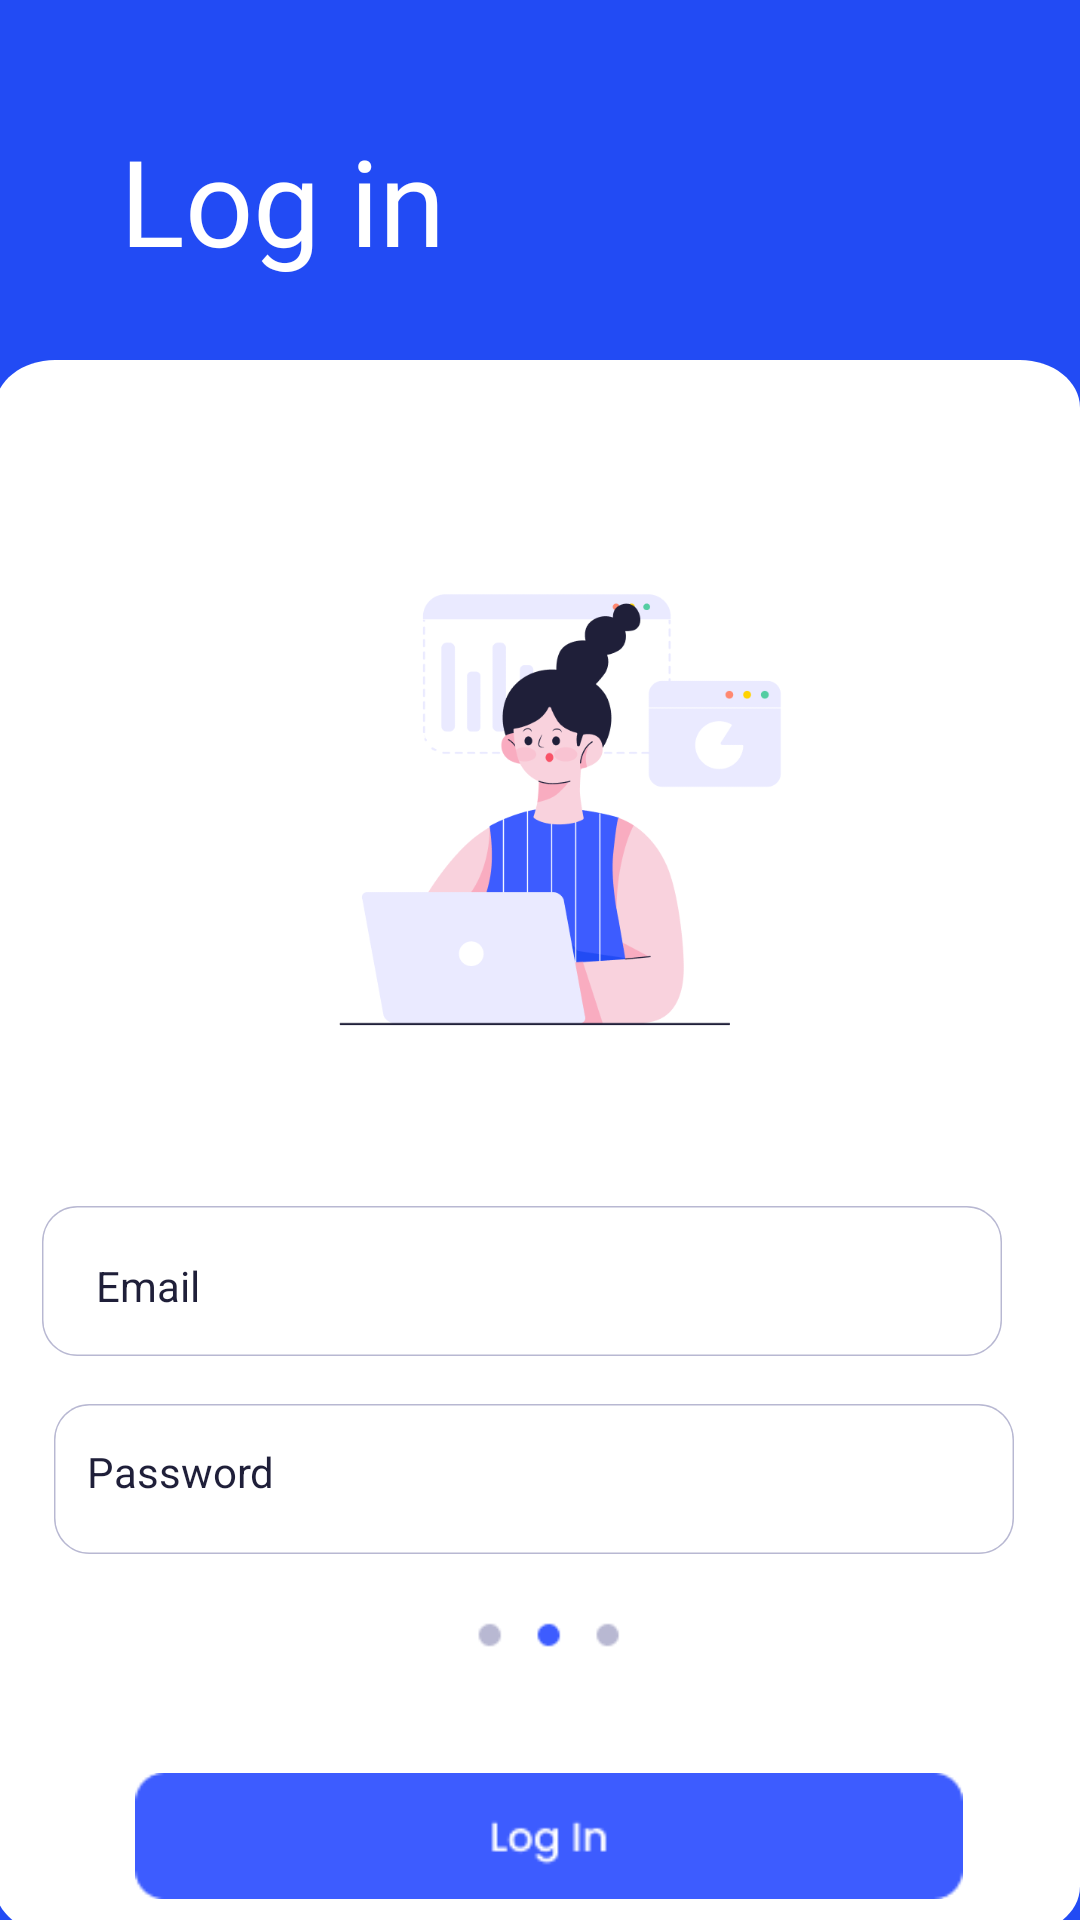

Write the Android layout XML for this screen, with the resource values it uses.
<!-- AndroidManifest.xml: application theme Theme.GeomeTricks -->
<!-- res/layout/activity_login.xml -->
<?xml version="1.0" encoding="utf-8"?>
<RelativeLayout
    xmlns:android="http://schemas.android.com/apk/res/android"
    xmlns:app="http://schemas.android.com/apk/res-auto"
    xmlns:tools="http://schemas.android.com/tools"
    android:id="@+id/android_lar"
    android:layout_width="fill_parent"
    android:layout_height="fill_parent"
    android:clipToOutline="true"
    android:background="@color/blue" >

    <TextView
        android:id="@+id/log_in"
        android:layout_width="wrap_content"
        android:layout_height="wrap_content"
        android:layout_alignParentLeft="true"
        android:layout_alignParentTop="true"
        android:layout_marginLeft="40dp"
        android:layout_marginTop="40dp"
        android:fontFamily="@font/poppins_bold"
        android:gravity="center_vertical"
        android:lineSpacingExtra="-10sp"
        android:text="Log in"
        android:textColor="@color/white"
        android:textSize="40dp" />


    <View
        android:id="@+id/bg"
        android:layout_width="match_parent"
        android:layout_height="662dp"
        android:layout_alignParentLeft="true"
        android:layout_alignParentTop="true"
        android:layout_alignParentBottom="true"
        android:layout_marginLeft="-2dp"
        android:layout_marginTop="120dp"
        android:layout_marginBottom="-5dp"
        android:background="@drawable/bg" />

    <ImageView
        android:layout_width="270dp"
        android:layout_height="200dp"
        android:layout_marginLeft="90dp"
        android:layout_marginTop="170dp"
        android:layout_marginRight="92dp"
        app:srcCompat="@drawable/login_illustration" />

    <TextView
        android:id="@+id/your_email"
        android:layout_width="327dp"
        android:layout_height="21dp"
        android:layout_alignParentStart="true"
        android:layout_alignParentEnd="true"
        android:layout_marginStart="24dp"
        android:layout_marginLeft="46dp"
        android:layout_marginTop="-83dp"
        android:layout_marginEnd="60dp"
        android:gravity="top"
        android:text="@string/your_email"
        android:textAppearance="@style/your_email" />

    <View
        android:id="@+id/bg1"
        android:layout_width="0dp"
        android:layout_height="50dp"
        android:layout_alignParentLeft="true"
        android:layout_alignParentTop="true"
        android:layout_alignParentRight="true"
        android:layout_marginLeft="14dp"
        android:layout_marginTop="402dp"
        android:layout_marginRight="26dp"
        android:background="@drawable/bg1" />

    <TextView
        android:id="@+id/email"
        android:layout_width="243dp"
        android:layout_height="20dp"
        android:layout_alignParentLeft="true"
        android:layout_alignParentTop="true"
        android:layout_marginLeft="32dp"
        android:layout_marginTop="419dp"
        android:gravity="top"
        android:lineSpacingExtra="-1sp"
        android:text="@string/email"
        android:textAppearance="@style/email" />

    <View
        android:id="@+id/bg1"
        android:layout_width="0dp"
        android:layout_height="50dp"
        android:layout_alignParentLeft="true"
        android:layout_alignParentTop="true"
        android:layout_alignParentRight="true"
        android:layout_marginLeft="18dp"
        android:layout_marginTop="468dp"
        android:layout_marginRight="22dp"
        android:background="@drawable/bg1"
        tools:ignore="DuplicateIds" />

    <TextView
        android:id="@+id/email"
        android:layout_width="243dp"
        android:layout_height="20dp"
        android:layout_alignParentLeft="true"
        android:layout_alignParentTop="true"
        android:layout_marginLeft="29dp"
        android:layout_marginTop="481dp"
        android:gravity="top"
        android:lineSpacingExtra="-1sp"
        android:text="Password"
        android:textAppearance="@style/email"
        tools:ignore="DuplicateIds" />

    <ImageView
        android:id="@+id/imageView3"
        android:layout_width="wrap_content"
        android:layout_height="wrap_content"
        android:layout_above="@+id/imageView4"
        android:layout_alignParentStart="true"
        android:layout_alignParentEnd="true"
        android:layout_marginStart="49dp"
        android:layout_marginTop="713dp"
        android:layout_marginEnd="49dp"
        android:layout_marginBottom="20dp"
        app:srcCompat="@drawable/logo_navigation" />

    <ImageView
        android:id="@+id/imageView4"
        android:layout_width="wrap_content"
        android:layout_height="wrap_content"
        android:layout_alignParentStart="true"
        android:layout_alignParentEnd="true"
        android:layout_alignParentBottom="true"
        android:layout_marginStart="45dp"
        android:layout_marginEnd="39dp"
        android:layout_marginBottom="3dp"
        app:srcCompat="@drawable/logo_button" />

</RelativeLayout>
<!-- resources referenced by this layout -->
<resources>
  <color name="blue">#224BF4</color>
  <color name="white">#FFFFFFFF</color>
  <!-- drawable bg (drawable) -->
  <?xml version="1.0" encoding="utf-8"?>
  <vector
      xmlns:android="http://schemas.android.com/apk/res/android"
      xmlns:aapt="http://schemas.android.com/aapt"
      android:width="360dp"
      android:height="662dp"
      android:viewportWidth="360"
      android:viewportHeight="662"
      >
      <group>
          <clip-path
              android:pathData="M20 0H340C351.046 0 360 8.95431 360 20V642C360 653.046 351.046 662 340 662H20C8.95431 662 0 653.046 0 642V20C0 8.95431 8.95431 0 20 0Z"
              />
          <path
              android:pathData="M0 0V662H360V0"
              android:fillColor="#FFFFFF"
              />
      </group>
  </vector>
  <!-- drawable bg1 (drawable) -->
  <?xml version="1.0" encoding="utf-8"?>
  <vector
      xmlns:android="http://schemas.android.com/apk/res/android"
      xmlns:aapt="http://schemas.android.com/aapt"
      android:width="327dp"
      android:height="50dp"
      android:viewportWidth="327"
      android:viewportHeight="50"
      >
      <group>
          <clip-path
              android:pathData="M12 0H315C321.627 0 327 5.37258 327 12V38C327 44.6274 321.627 50 315 50H12C5.37258 50 0 44.6274 0 38V12C0 5.37258 5.37258 0 12 0Z"
              />
          <path
              android:pathData="M0 0V50H327V0"
              android:fillColor="#FFFFFF"
              />
          <path
              android:pathData="M12 0H315C321.627 0 327 5.37258 327 12V38C327 44.6274 321.627 50 315 50H12C5.37258 50 0 44.6274 0 38V12C0 5.37258 5.37258 0 12 0Z"
              android:strokeWidth="1"
              android:strokeColor="#B8B8D2"
              />
      </group>
  </vector>
  <!-- drawable login_illustration: png bitmap (drawable, 26484 bytes) -->
  <!-- drawable logo_button: png bitmap (drawable, 1273 bytes) -->
  <!-- drawable logo_navigation: png bitmap (drawable, 550 bytes) -->
  <string name="email">Email</string>
  <string name="your_email">Your Email</string>
  <style name="email">
          <item name="android:textSize">14sp</item>
          <item name="android:textColor">#1F1F39</item>
      </style>
  <style name="your_email">
          <item name="android:textSize">14sp</item>
          <item name="android:textColor">#858597</item>
      </style>
  <style name="Theme.GeomeTricks" parent="Theme.MaterialComponents.DayNight.DarkActionBar">
          
          <item name="colorPrimary">@color/purple_500</item>
          <item name="colorPrimaryVariant">@color/purple_700</item>
          <item name="colorOnPrimary">@color/white</item>
          
          <item name="colorSecondary">@color/teal_200</item>
          <item name="colorSecondaryVariant">@color/teal_700</item>
          <item name="colorOnSecondary">@color/black</item>
          
          <item name="android:statusBarColor" tools:targetApi="l">?attr/colorPrimaryVariant</item>
          
      </style>
  <color name="purple_500">#FF6200EE</color>
  <color name="purple_700">#FF3700B3</color>
  <color name="teal_200">#FF03DAC5</color>
  <color name="teal_700">#FF018786</color>
  <color name="black">#FF000000</color>
</resources>
